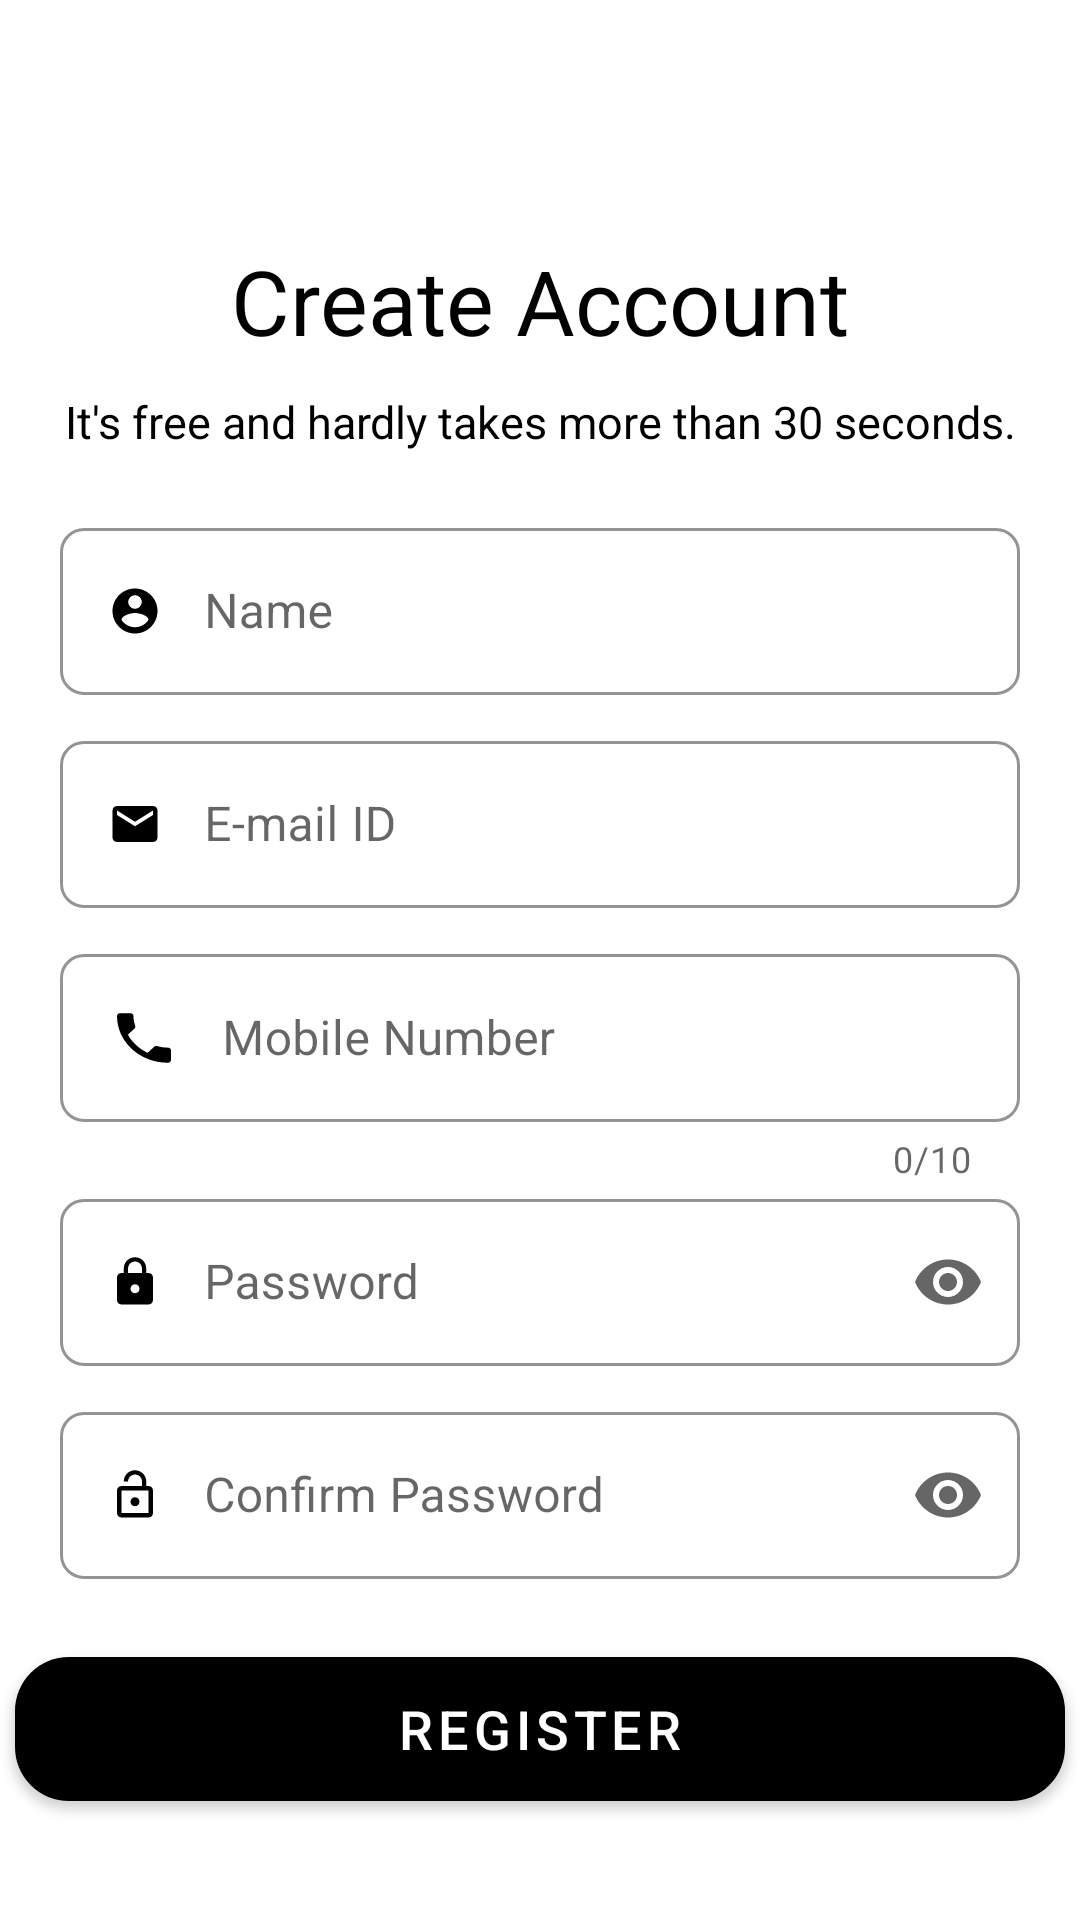

Here is an Android app screen rendered from its layout file. Give the layout XML and the strings, colors and styles it references.
<!-- AndroidManifest.xml: application theme Theme.SecuredMessagingApp -->
<!-- res/layout/signup.xml -->
<?xml version="1.0" encoding="utf-8"?>
<androidx.constraintlayout.widget.ConstraintLayout xmlns:android="http://schemas.android.com/apk/res/android"
    xmlns:app="http://schemas.android.com/apk/res-auto"
    xmlns:tools="http://schemas.android.com/tools"
    android:layout_width="match_parent"
    android:layout_height="match_parent"
    android:background="@color/white"
    tools:context="StartingScreen.SignUpActivity">


    <TextView
        android:id="@+id/textView"
        android:layout_width="wrap_content"
        android:layout_height="wrap_content"
        android:layout_gravity="center"
        android:layout_marginTop="80dp"
        android:text="Create Account"
        android:textColor="#000000"
        android:textSize="30dp"
        app:layout_constraintEnd_toEndOf="parent"
        app:layout_constraintStart_toStartOf="parent"
        app:layout_constraintTop_toTopOf="parent" />


    <TextView
        android:layout_width="wrap_content"
        android:layout_height="wrap_content"
        android:layout_gravity="center"
        android:layout_marginTop="10dp"
        android:id="@+id/textView1"
        android:text="It's free and hardly takes more than 30 seconds."
        android:textColor="#000000"
        android:textSize="15dp"
        app:layout_constraintEnd_toEndOf="parent"
        app:layout_constraintStart_toStartOf="parent"
        app:layout_constraintTop_toBottomOf="@+id/textView"
        app:layout_editor_absoluteY="200dp" />


    <com.google.android.material.textfield.TextInputLayout
        android:id="@+id/fullname"
        style="@style/Widget.MaterialComponents.TextInputLayout.OutlinedBox"
        android:layout_width="match_parent"
        android:layout_height="wrap_content"
        app:boxCornerRadiusBottomEnd="8dp"
        app:boxCornerRadiusBottomStart="8dp"
        app:boxCornerRadiusTopEnd="8dp"
        app:boxCornerRadiusTopStart="8dp"
        app:boxStrokeColor="@color/newblue"
        app:endIconMode="custom"
        android:layout_marginLeft="20dp"
        app:hintTextColor="@color/newblue"
        android:layout_marginRight="20dp"
        android:layout_marginTop="20dp"
        android:background="@null"
        app:layout_constraintStart_toStartOf="parent"
        app:layout_constraintTop_toBottomOf="@+id/textView1"
        app:layout_editor_absoluteY="400dp">

        <com.google.android.material.textfield.TextInputEditText
            android:layout_width="match_parent"
            android:layout_height="match_parent"
            android:drawableStart="@drawable/fullname"
            android:drawableLeft="@drawable/fullname"
            android:drawablePadding="14dp"
            android:hint="Name"
            android:inputType="text" />

    </com.google.android.material.textfield.TextInputLayout>

    <com.google.android.material.textfield.TextInputLayout
        android:id="@+id/email"
        style="@style/Widget.MaterialComponents.TextInputLayout.OutlinedBox"
        android:layout_width="match_parent"
        android:layout_height="wrap_content"
        android:background="@null"
        app:boxCornerRadiusBottomEnd="8dp"
        app:boxCornerRadiusBottomStart="8dp"
        app:boxCornerRadiusTopEnd="8dp"
        app:boxCornerRadiusTopStart="8dp"
        android:layout_marginLeft="20dp"
        android:layout_marginRight="20dp"
        android:layout_marginTop="10dp"
        app:boxStrokeColor="@color/newblue"
        app:endIconMode="custom"
        app:hintTextColor="@color/newblue"
        app:layout_constraintEnd_toEndOf="parent"
        app:layout_constraintStart_toStartOf="parent"
        app:layout_constraintTop_toBottomOf="@+id/fullname"
        app:layout_editor_absoluteY="400dp">

        <com.google.android.material.textfield.TextInputEditText
            android:layout_width="match_parent"
            android:layout_height="match_parent"
            android:drawableStart="@drawable/mail"
            android:drawableLeft="@drawable/mail"
            android:drawablePadding="14dp"
            android:hint="E-mail ID"
            android:inputType="textEmailAddress" />

    </com.google.android.material.textfield.TextInputLayout>


    <com.google.android.material.textfield.TextInputLayout
        android:id="@+id/phone"
        style="@style/Widget.MaterialComponents.TextInputLayout.OutlinedBox"
        android:layout_width="match_parent"
        android:background="@null"
        android:layout_marginRight="20dp"
        android:layout_marginLeft="20dp"
        android:layout_marginTop="10dp"
        android:layout_height="wrap_content"
        app:boxCornerRadiusBottomEnd="8dp"
        app:boxCornerRadiusBottomStart="8dp"
        app:boxCornerRadiusTopEnd="8dp"
        app:boxCornerRadiusTopStart="8dp"
        app:boxStrokeColor="@color/newblue"
        app:counterEnabled="true"
        app:counterMaxLength="10"
        app:endIconMode="custom"
        app:hintTextColor="@color/newblue"

        app:layout_constraintEnd_toEndOf="parent"
        app:layout_constraintStart_toStartOf="parent"
        app:layout_constraintTop_toBottomOf="@+id/email"
        app:layout_editor_absoluteY="400dp">

        <com.google.android.material.textfield.TextInputEditText
            android:layout_width="match_parent"
            android:layout_height="match_parent"
            android:drawableStart="@drawable/phone"
            android:drawableLeft="@drawable/phone"
            android:drawablePadding="14dp"
            android:hint="Mobile Number"
            android:inputType="phone"
            android:maxLength="10" />


    </com.google.android.material.textfield.TextInputLayout>

    <com.google.android.material.textfield.TextInputLayout
        android:id="@+id/password"
        style="@style/Widget.MaterialComponents.TextInputLayout.OutlinedBox"
        android:layout_width="match_parent"
        android:layout_marginLeft="20dp"
        android:background="@null"
        android:layout_marginRight="20dp"
        android:layout_height="wrap_content"
        app:boxCornerRadiusBottomEnd="8dp"
        app:boxCornerRadiusBottomStart="8dp"
        app:boxCornerRadiusTopEnd="8dp"
        app:boxCornerRadiusTopStart="8dp"
        app:boxStrokeColor="@color/newblue"
        app:endIconMode="password_toggle"
        app:hintTextColor="@color/newblue"
        app:layout_constraintEnd_toEndOf="parent"

        app:layout_constraintStart_toStartOf="parent"
        app:layout_constraintTop_toBottomOf="@+id/phone"
        app:layout_editor_absoluteY="400dp">

        <com.google.android.material.textfield.TextInputEditText
            android:layout_width="match_parent"
            android:layout_height="match_parent"
            android:drawableStart="@drawable/lock"
            android:drawableLeft="@drawable/lock"
            android:drawablePadding="14dp"
            android:hint="Password"
            android:inputType="textPassword"
            app:endIconMode="password_toggle" />

    </com.google.android.material.textfield.TextInputLayout>

    <com.google.android.material.textfield.TextInputLayout
        android:id="@+id/confirmpassword"
        style="@style/Widget.MaterialComponents.TextInputLayout.OutlinedBox"
        android:layout_width="match_parent"
        android:layout_marginRight="20dp"
        android:layout_marginLeft="20dp"
        android:layout_marginTop="10dp"
        android:layout_height="wrap_content"
        app:boxCornerRadiusBottomEnd="8dp"
        app:boxCornerRadiusBottomStart="8dp"
        app:boxCornerRadiusTopEnd="8dp"
        app:boxCornerRadiusTopStart="8dp"
        app:boxStrokeColor="@color/newblue"
        app:endIconMode="password_toggle"
        android:background="@null"
        app:hintTextColor="@color/newblue"
        app:layout_constraintEnd_toEndOf="parent"
        app:layout_constraintStart_toStartOf="parent"
        app:layout_constraintTop_toBottomOf="@+id/password"
        app:layout_editor_absoluteY="600dp">

        <com.google.android.material.textfield.TextInputEditText
            android:layout_width="match_parent"
            android:layout_height="match_parent"
            android:drawableStart="@drawable/ic_baseline_lock_open_24"
            android:drawableLeft="@drawable/ic_baseline_lock_open_24"
            android:drawablePadding="14dp"

            android:hint="Confirm Password"
            android:inputType="textPassword" />

    </com.google.android.material.textfield.TextInputLayout>


    <com.google.android.material.button.MaterialButton
        android:id="@+id/signup"
        android:layout_width="350dp"
        android:layout_height="60dp"
        android:text="Register"
        android:layout_marginTop="20dp"
        android:textSize="18dp"
        app:backgroundTint="@color/newblue"
        app:cornerRadius="18dp"
        app:layout_constraintEnd_toEndOf="parent"
        app:layout_constraintStart_toStartOf="parent"
        app:layout_constraintTop_toBottomOf="@+id/confirmpassword"
        app:layout_editor_absoluteY="700dp" />


    <TextView
        android:id="@+id/textView3"
        android:layout_width="wrap_content"
        android:layout_height="wrap_content"
        android:text="Already have an account?"
        android:textSize="18dp"
        android:layout_marginBottom="60dp"
        android:layout_marginRight="60dp"
        app:layout_constraintBottom_toBottomOf="parent"
        app:layout_constraintEnd_toEndOf="parent"
        app:layout_constraintStart_toStartOf="parent"
        app:layout_editor_absoluteY="600dp" />


    <TextView
        android:id="@+id/login"
        android:layout_width="wrap_content"
        android:layout_height="wrap_content"
        android:layout_marginRight="80dp"
        android:layout_marginLeft="20dp"
        android:layout_marginBottom="60dp"
        android:text="Login"
        android:textColor="@color/black"
        android:textSize="18dp"
        app:layout_constraintBottom_toBottomOf="parent"
        app:layout_constraintEnd_toEndOf="parent"
        app:layout_constraintStart_toEndOf="@+id/textView3"
        app:layout_editor_absoluteY="600dp" />


</androidx.constraintlayout.widget.ConstraintLayout>
<!-- resources referenced by this layout -->
<resources>
  <!-- drawable fullname (drawable) -->
  <vector xmlns:android="http://schemas.android.com/apk/res/android"
      android:width="18dp"
      android:height="18dp"
      android:viewportWidth="24"
      android:viewportHeight="24"
      android:tint="@color/black">
    <path
        android:fillColor="@android:color/black"
        android:pathData="M12,2C6.48,2 2,6.48 2,12s4.48,10 10,10 10,-4.48 10,-10S17.52,2 12,2zM12,5c1.66,0 3,1.34 3,3s-1.34,3 -3,3 -3,-1.34 -3,-3 1.34,-3 3,-3zM12,19.2c-2.5,0 -4.71,-1.28 -6,-3.22 0.03,-1.99 4,-3.08 6,-3.08 1.99,0 5.97,1.09 6,3.08 -1.29,1.94 -3.5,3.22 -6,3.22z"/>
  </vector>
  <!-- drawable ic_baseline_lock_open_24 (drawable) -->
  <vector xmlns:android="http://schemas.android.com/apk/res/android"
      android:width="18dp"
      android:height="18dp"
      android:viewportWidth="24"
      android:viewportHeight="24"
      android:tint="@color/black">
    <path
        android:fillColor="#606060"
        android:pathData="M12,17c1.1,0 2,-0.9 2,-2s-0.9,-2 -2,-2 -2,0.9 -2,2 0.9,2 2,2zM18,8h-1L17,6c0,-2.76 -2.24,-5 -5,-5S7,3.24 7,6h1.9c0,-1.71 1.39,-3.1 3.1,-3.1 1.71,0 3.1,1.39 3.1,3.1v2L6,8c-1.1,0 -2,0.9 -2,2v10c0,1.1 0.9,2 2,2h12c1.1,0 2,-0.9 2,-2L20,10c0,-1.1 -0.9,-2 -2,-2zM18,20L6,20L6,10h12v10z"/>
  </vector>
  <!-- drawable lock (drawable) -->
  <vector xmlns:android="http://schemas.android.com/apk/res/android"
      android:width="18dp"
      android:height="18dp"
      android:viewportWidth="24"
      android:viewportHeight="24"
      android:tint="@color/black">
    <path
        android:fillColor="@android:color/white"
        android:pathData="M18,8h-1L17,6c0,-2.76 -2.24,-5 -5,-5S7,3.24 7,6v2L6,8c-1.1,0 -2,0.9 -2,2v10c0,1.1 0.9,2 2,2h12c1.1,0 2,-0.9 2,-2L20,10c0,-1.1 -0.9,-2 -2,-2zM12,17c-1.1,0 -2,-0.9 -2,-2s0.9,-2 2,-2 2,0.9 2,2 -0.9,2 -2,2zM15.1,8L8.9,8L8.9,6c0,-1.71 1.39,-3.1 3.1,-3.1 1.71,0 3.1,1.39 3.1,3.1v2z"/>
  </vector>
  <!-- drawable mail (drawable) -->
  <vector xmlns:android="http://schemas.android.com/apk/res/android"
      android:width="18dp"
      android:height="18dp"
      android:viewportWidth="24"
      android:viewportHeight="24"
      android:tint="@color/black">
    <path
        android:fillColor="@android:color/white"
        android:pathData="M20,4L4,4c-1.1,0 -1.99,0.9 -1.99,2L2,18c0,1.1 0.9,2 2,2h16c1.1,0 2,-0.9 2,-2L22,6c0,-1.1 -0.9,-2 -2,-2zM20,8l-8,5 -8,-5L4,6l8,5 8,-5v2z"/>
  </vector>
  <!-- drawable phone (drawable) -->
  <vector xmlns:android="http://schemas.android.com/apk/res/android"
      android:width="24dp"
      android:height="22dp"
      android:viewportWidth="24"
      android:viewportHeight="24"
      android:tint="@color/black">
    <path
        android:fillColor="#FFFF"
        android:pathData="M6.62,10.79c1.44,2.83 3.76,5.14 6.59,6.59l2.2,-2.2c0.27,-0.27 0.67,-0.36 1.02,-0.24 1.12,0.37 2.33,0.57 3.57,0.57 0.55,0 1,0.45 1,1V20c0,0.55 -0.45,1 -1,1 -9.39,0 -17,-7.61 -17,-17 0,-0.55 0.45,-1 1,-1h3.5c0.55,0 1,0.45 1,1 0,1.25 0.2,2.45 0.57,3.57 0.11,0.35 0.03,0.74 -0.25,1.02l-2.2,2.2z"/>
  </vector>
  <style name="Theme.SecuredMessagingApp" parent="Theme.MaterialComponents.DayNight.NoActionBar">
          
          <item name="colorPrimary">@color/purple_500</item>
          <item name="colorPrimaryVariant">@color/purple_700</item>
          <item name="colorOnPrimary">@color/white</item>
          
          <item name="colorSecondary">@color/teal_200</item>
          <item name="colorSecondaryVariant">@color/teal_700</item>
          <item name="colorOnSecondary">@color/black</item>
          
          <item name="android:statusBarColor" tools:targetApi="l">?attr/colorPrimaryVariant</item>
          
      </style>
  <!-- not gathered from this repository: default colours our renderer supplied (Android Studio template values) -->
  <color name="purple_500">#FF6200EE</color>
  <color name="purple_700">#FF3700B3</color>
  <color name="teal_200">#FF03DAC5</color>
  <color name="teal_700">#FF018786</color>
  <color name="black">#FF000000</color>
  <color name="white">#FFFFFFFF</color>
</resources>
